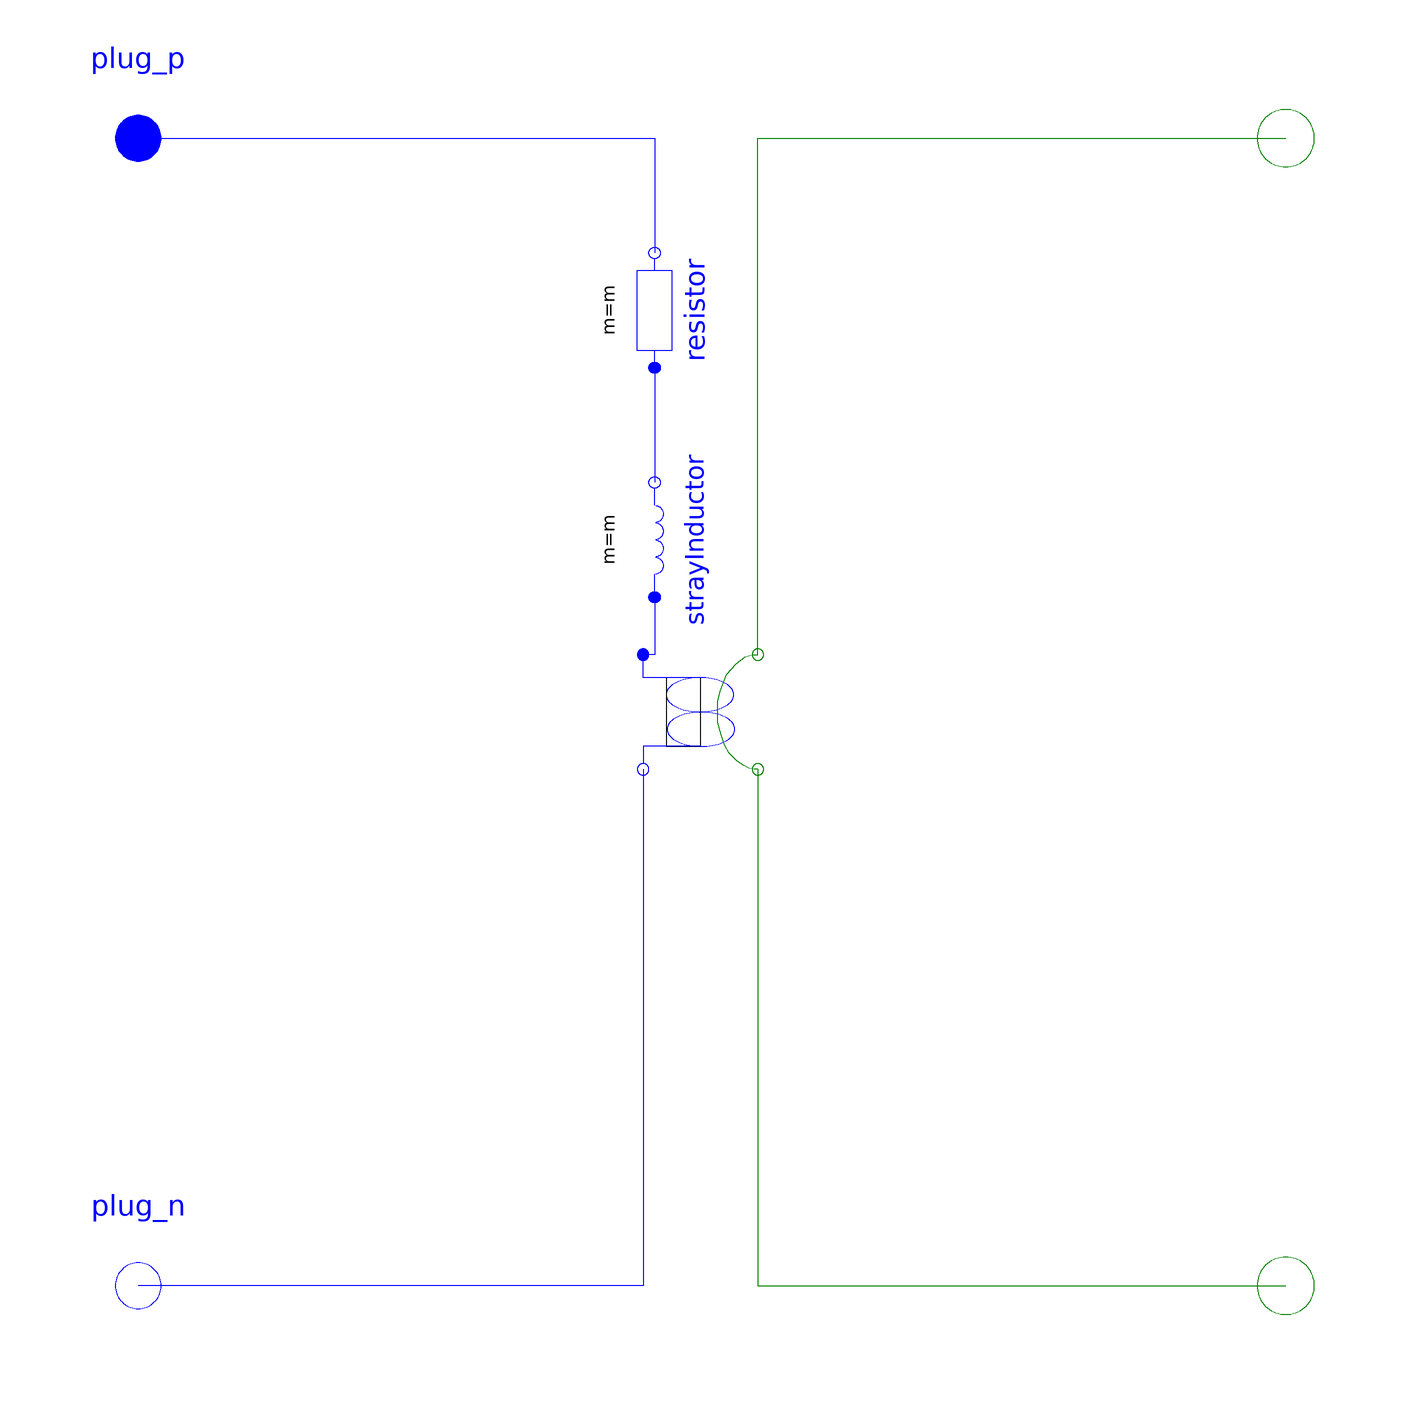

The component connection diagram of the Modelica model below, drawn from its own Placement and Line annotations.

model SymmetricMultiPhaseWinding 
      "Symmetric winding model coupling electrical and magnetic domain" 
      
        Modelica.Electrical.MultiPhase.Interfaces.PositivePlug plug_p(
          final m=m) "Positive plug" 
          annotation (extent=[-110,90; -90,110], rotation=180);
        Modelica.Electrical.MultiPhase.Interfaces.NegativePlug plug_n(
          final m=m) "Negative plug" 
          annotation (extent=[-110,-110; -90,-90], rotation=180);
        Interfaces.NegativeMagneticPort port_n "Negative complex magnetic port"
          annotation (extent=[90,-110; 110,-90]);
        Interfaces.PositiveMagneticPort port_p "Positive complex magnetic port"
          annotation (extent=[90,90; 110,110]);
      
        parameter Integer m =  3 "Number of phases";
        parameter Modelica.SIunits.Resistance R "Winding resistance per phase";
        parameter Modelica.SIunits.Inductance Lsigma 
        "Winding stray inductance per phase";
        parameter Real effectiveTurns = 1 "Effective number of turns per phase";
      
        Modelica_FundamentalWave.Components.MultiPhaseElectroMagneticConverter 
        electroMagneticConverter(
          final m=m,
          final effectiveTurns=fill(effectiveTurns, m),
          final windingAngle=Modelica_FundamentalWave.Math.symmetricWindingAngle(m)) 
          annotation (extent=[-12,-10; 8,10]);
        Modelica.Electrical.MultiPhase.Basic.Inductor strayInductor(
          final m=m,
          final L=fill(Lsigma, m)) 
          annotation (extent=[0,20; -20,40], rotation=270);
        Modelica.Electrical.MultiPhase.Basic.Resistor resistor(
          final m=m,
          final R=fill(R, m)) 
          annotation (extent=[0,60; -20,80], rotation=270);
      
        annotation (Icon(
            Rectangle(extent=[-100,60; 100,-60], style(
                pattern=0,
                fillColor=7,
                rgbfillColor={255,255,255},
                fillPattern=1)),
            Line(points=[100,-100; 94,-100; 84,-98; 76,-94; 64,-86; 50,-72; 42,-58;
                  36,-40; 30,-18; 30,0; 30,18; 34,36; 46,66; 62,84; 78,96; 90,100;
                  100,100],         style(
                color=45,
                rgbcolor={255,128,0},
                fillPattern=1)),
            Line(points=[40,60; -100,60; -100,100],style(
                color=3,
                rgbcolor={0,0,255},
                fillPattern=1)),
            Line(points=[40,-60; -100,-60; -100,-98],style(
                color=3,
                rgbcolor={0,0,255},
                fillPattern=1)),
            Line(points=[40,60; 100,20; 40,-20; 0,-20; -40,0; 0,20; 40,20; 100,-20;
                  40,-60], style(
                color=3,
                rgbcolor={0,0,255},
                fillColor=7,
                rgbfillColor={255,255,255},
                fillPattern=1)),
            Text(
              extent=[0,160; 0,120],
              string="%name",
              style(
                color=3,
                rgbcolor={0,0,255},
                fillColor=45,
                rgbfillColor={255,128,0},
                fillPattern=1))), Diagram,
        Documentation(info="<html>
<p>
The symmetrical multi phase winding consists of a symmetrical winding 
<a href=\"Modelica://Modelica.Electrical.MultiPhase.Basic.Resistor\">resistor</a>, a symmetrical 
<a href=\"Modelica://Modelica.Electrical.MultiPhase.Basic.Inductor\">stray inductor</a> and a symmetrical 
<a href=\"Modelica://Modelica_FundamentalWave.Components.MultiPhaseElectroMagneticConverter\">multi phase electro magnetic coupling</a>. 
</p>

<h4>See also</h4>
<p>
<a href=\"Modelica://Modelica_FundamentalWave.Machines.Components.SinglePhaseWinding\">SinglePhaseWinding</a>,
<a href=\"Modelica://Modelica_FundamentalWave.Machines.Components.SymmetricMultiPhaseCageWinding\">
   SymmetricMultiPhaseCageWinding</a>,
<a href=\"Modelica://Modelica_FundamentalWave.Machines.Components.SaliencyCageWinding\">
   SaliencyCageWinding</a>
<a href=\"Modelica://Modelica_FundamentalWave.Machines.Components.RotorSaliencyAirGap\">RotorSaliencyAirGap</a>
</p>
</html>"));
      
      equation 
        connect(plug_p, resistor.plug_p) 
          annotation (points=[-100,100; -10,100; -10,80],
            style(
            color=3,
            rgbcolor={0,0,255},
            fillColor=7,
            rgbfillColor={255,255,255},
            fillPattern=1));
        connect(resistor.plug_n, strayInductor.plug_p) 
          annotation (points=[-10,60; -10,55; -10,55; -10,50; -10,40; -10,40],
            style(
            color=3,
            rgbcolor={0,0,255},
            fillColor=7,
            rgbfillColor={255,255,255},
            fillPattern=1));
        connect(strayInductor.plug_n, electroMagneticConverter.plug_p) 
          annotation (points=[-10,20; -10,10; -12,10],
            style(
            color=3,
            rgbcolor={0,0,255},
            fillColor=7,
            rgbfillColor={255,255,255},
            fillPattern=1));
        connect(electroMagneticConverter.plug_n, plug_n) 
          annotation (points=[-12,-10;-12,-100; -100,-100],
            style(
            color=3,
            rgbcolor={0,0,255},
            fillColor=7,
            rgbfillColor={255,255,255},
            fillPattern=1));
        connect(electroMagneticConverter.port_p, port_p) 
          annotation (points=[8,10; 8,100; 100,100],
            style(
            color=45,
            rgbcolor={255,128,0},
            fillColor=7,
            rgbfillColor={255,255,255},
            fillPattern=1));
        connect(electroMagneticConverter.port_n, port_n) 
          annotation (points=[8,-10; 8,-100; 100,-100],
            style(
            color=45,
            rgbcolor={255,128,0},
            fillColor=7,
            rgbfillColor={255,255,255},
            fillPattern=1));
      end SymmetricMultiPhaseWinding;